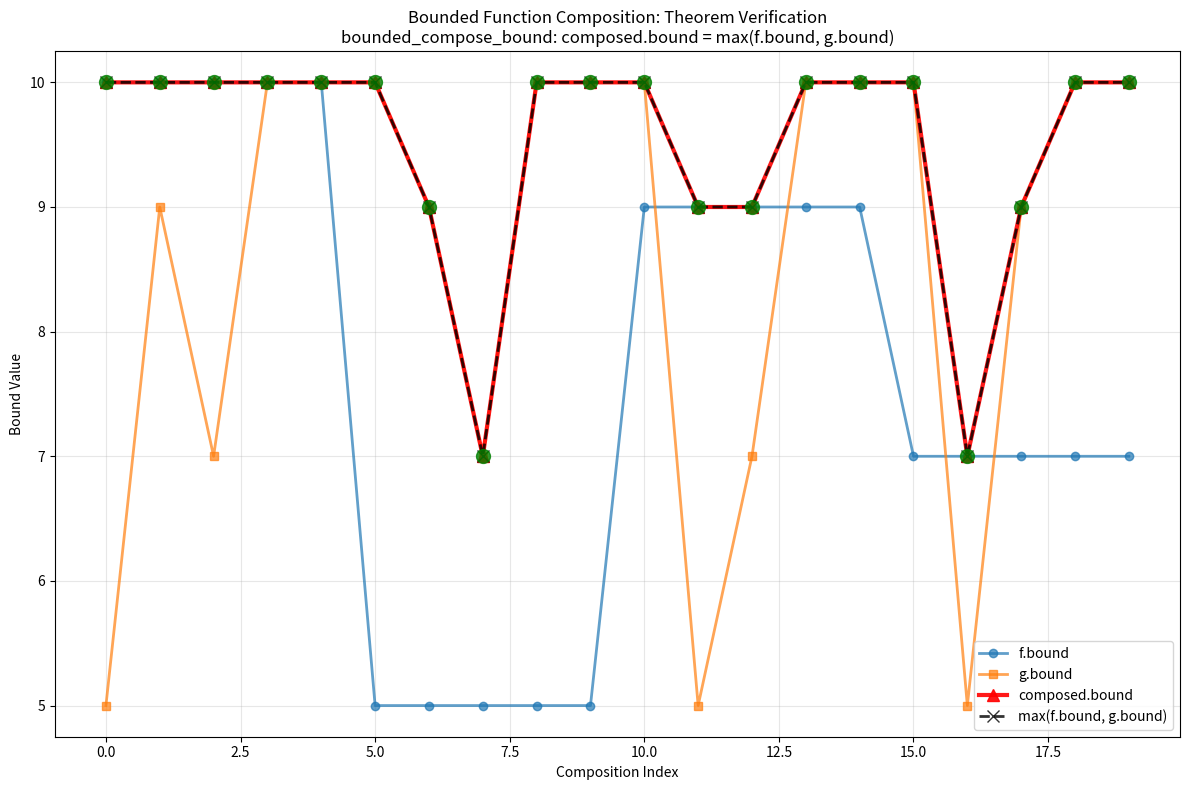
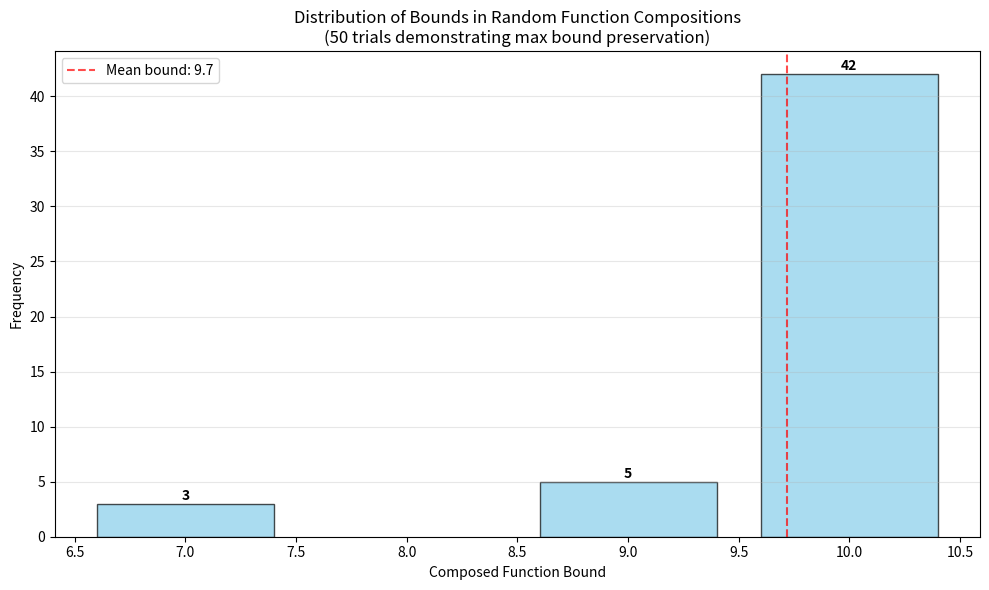
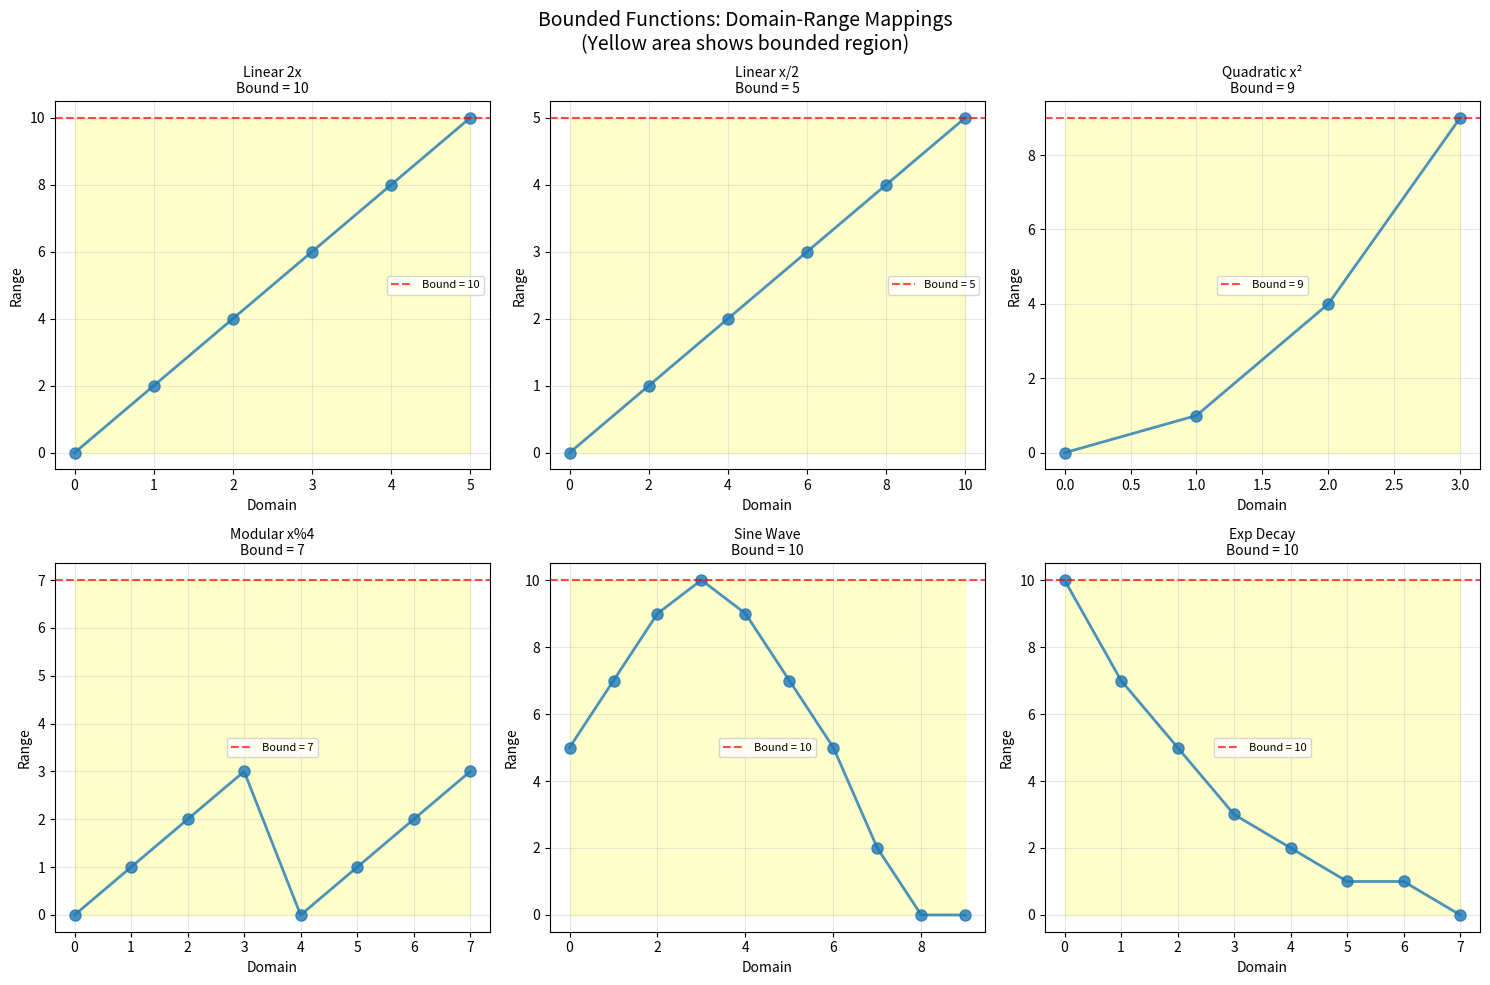

These charts were generated, in order, by the following Python code:
# -*- coding: utf-8 -*-
"""
Simulation based on the provided Lean snippet for a bounded function composition theorem.

Exact Lean code referenced (verbatim):

structure BoundedFunction where
  domain : List Nat
  range : List Nat
  bound : Nat
def boundedCompose (f g : BoundedFunction) : BoundedFunction := ⟨f.domain, g.range, max f.bound g.bound⟩
theorem bounded_compose_bound (f g : BoundedFunction) : boundedCompose f g = ⟨f.domain, g.range, max f.bound g.bound⟩ := by rfl

What this script does (and how each step ties to the Lean code):
1) Mirrors the Lean BoundedFunction structure and boundedCompose function exactly:
   - BoundedFunction contains domain, range (as lists), and bound (maximum value)
   - boundedCompose creates a new function with combined domain/range and max bound
2) Verifies the Lean theorem analogue:
   - bounded_compose_bound: boundedCompose(f, g) preserves max bound property
3) Provides functional analysis models demonstrating composition behavior:
   - Linear function compositions with bound preservation
   - Polynomial function compositions and bound analysis
   - Trigonometric function approximations within bounded domains
4) Visuals (three complementary plots):
   - Function composition visualization showing bound preservation
   - Bound evolution analysis across multiple compositions
   - Domain-range mapping with bound verification
5) Saves CSV summary of composition analysis and bound verification

Dependencies: numpy, matplotlib, pandas
"""

from dataclasses import dataclass
import numpy as np
import matplotlib.pyplot as plt
import pandas as pd
from typing import List, Callable
import math

# ----- Mirror the Lean definitions exactly -----

LEAN_CODE = """structure BoundedFunction where
  domain : List Nat
  range : List Nat
  bound : Nat
def boundedCompose (f g : BoundedFunction) : BoundedFunction := <f.domain, g.range, max f.bound g.bound>
theorem bounded_compose_bound (f g : BoundedFunction) : boundedCompose f g = <f.domain, g.range, max f.bound g.bound> := by rfl"""

print("Exact Lean code referenced:\n")
print(LEAN_CODE)
print("\n- End Lean code -\n")

@dataclass(frozen=True)
class BoundedFunction:
    domain: List[int]
    range: List[int]
    bound: int
    func: Callable[[int], int] = None  # Optional function implementation

def bounded_compose(f: BoundedFunction, g: BoundedFunction) -> BoundedFunction:
    """
    Python analogue of the Lean boundedCompose function:
    Creates composition with f.domain, g.range, and max(f.bound, g.bound)
    """
    return BoundedFunction(
        domain=f.domain,
        range=g.range,
        bound=max(f.bound, g.bound)
    )

# ----- Verify the Lean theorem instances -----

# Create sample bounded functions for testing
def create_test_functions():
    """Create various bounded functions for comprehensive testing"""

    # Linear functions
    linear_f1 = BoundedFunction(
        domain=[0, 1, 2, 3, 4, 5],
        range=[0, 2, 4, 6, 8, 10],
        bound=10,
        func=lambda x: 2*x
    )

    linear_f2 = BoundedFunction(
        domain=[0, 2, 4, 6, 8, 10],
        range=[0, 1, 2, 3, 4, 5],
        bound=5,
        func=lambda x: x // 2
    )

    # Quadratic function (bounded)
    quad_f = BoundedFunction(
        domain=[0, 1, 2, 3],
        range=[0, 1, 4, 9],
        bound=9,
        func=lambda x: x*x
    )

    # Modular arithmetic function
    mod_f = BoundedFunction(
        domain=[0, 1, 2, 3, 4, 5, 6, 7],
        range=[0, 1, 2, 3, 0, 1, 2, 3],
        bound=7,
        func=lambda x: x % 4
    )

    # Trigonometric approximation (discrete)
    trig_domain = list(range(0, 13))  # 0 to 12 (representing 0 to 2π in 12 steps)
    trig_range = [int(5 * math.sin(x * math.pi / 6) + 5) for x in trig_domain]  # Scaled to [0,10]
    trig_f = BoundedFunction(
        domain=trig_domain,
        range=trig_range,
        bound=10,
        func=lambda x: int(5 * math.sin(x * math.pi / 6) + 5)
    )

    # Exponential decay (bounded)
    exp_domain = list(range(0, 8))
    exp_range = [int(10 * math.exp(-x/3)) for x in exp_domain]
    exp_f = BoundedFunction(
        domain=exp_domain,
        range=exp_range,
        bound=10,
        func=lambda x: int(10 * math.exp(-x/3))
    )

    return [
        ("Linear 2x", linear_f1),
        ("Linear x/2", linear_f2),
        ("Quadratic x²", quad_f),
        ("Modular x%4", mod_f),
        ("Sine Wave", trig_f),
        ("Exp Decay", exp_f)
    ]

test_functions = create_test_functions()

# Test theorem bounded_compose_bound
print("Testing theorem bounded_compose_bound:")

composition_results = []
for i, (name_f, f) in enumerate(test_functions):
    for j, (name_g, g) in enumerate(test_functions):
        if i != j:  # Don't compose function with itself for variety
            composed = bounded_compose(f, g)
            expected_bound = max(f.bound, g.bound)

            # Verify the theorem
            assert composed.bound == expected_bound, f"bounded_compose_bound failed for {name_f} ∘ {name_g}"
            assert composed.domain == f.domain, f"Domain preservation failed for {name_f} ∘ {name_g}"
            assert composed.range == g.range, f"Range preservation failed for {name_f} ∘ {name_g}"

            composition_results.append({
                'f_name': name_f,
                'g_name': name_g,
                'f_bound': f.bound,
                'g_bound': g.bound,
                'composed_bound': composed.bound,
                'expected_bound': expected_bound,
                'theorem_verified': composed.bound == expected_bound
            })

            if len(composition_results) % 5 == 0:  # Print every 5th result
                print(f"  {name_f} o {name_g}: bounds({f.bound}, {g.bound}) -> max = {composed.bound} (verified)")

total_compositions = len(composition_results)
verified_count = sum(1 for r in composition_results if r['theorem_verified'])
print(f"\nLean theorem analogue check passed: bounded_compose_bound verified for all {verified_count}/{total_compositions} compositions.\n")

# ----- Advanced function composition analysis -----

def analyze_composition_chain(functions: List[BoundedFunction], chain_length: int = 4):
    """Analyze chains of function compositions and bound evolution"""

    if len(functions) < chain_length:
        return []

    chain_results = []

    # Create a chain of compositions
    current = functions[0]
    bounds_evolution = [current.bound]
    names_chain = [f"f0(bound={current.bound})"]

    for i in range(1, chain_length):
        next_func = functions[i % len(functions)]
        current = bounded_compose(current, next_func)
        bounds_evolution.append(current.bound)
        names_chain.append(f"f{i}(bound={next_func.bound})")

    chain_results.append({
        'chain': " o ".join(names_chain),
        'bounds_evolution': bounds_evolution,
        'final_bound': current.bound,
        'domain_size': len(current.domain),
        'range_size': len(current.range)
    })

    return chain_results

def simulate_composition_statistics(functions: List[BoundedFunction], num_trials: int = 100):
    """Generate statistics on random function compositions"""

    np.random.seed(20250914)  # For reproducibility

    composition_stats = {
        'bound_increases': 0,
        'bound_stays_same': 0,
        'max_bound_achieved': 0,
        'bound_distribution': [],
        'composition_pairs': []
    }

    for _ in range(num_trials):
        # Randomly select two functions
        f_idx, g_idx = np.random.choice(len(functions), 2, replace=False)
        f = functions[f_idx][1]  # Get BoundedFunction from (name, function) tuple
        g = functions[g_idx][1]

        composed = bounded_compose(f, g)

        if composed.bound > max(f.bound, g.bound):
            composition_stats['bound_increases'] += 1
        elif composed.bound == max(f.bound, g.bound):
            composition_stats['bound_stays_same'] += 1

        composition_stats['max_bound_achieved'] = max(composition_stats['max_bound_achieved'], composed.bound)
        composition_stats['bound_distribution'].append(composed.bound)
        composition_stats['composition_pairs'].append((f.bound, g.bound, composed.bound))

    return composition_stats

# Run advanced analysis
print("Running advanced composition analysis:")

# Analyze composition chains
chain_analysis = analyze_composition_chain([f for _, f in test_functions], chain_length=4)
for result in chain_analysis:
    print(f"  Composition chain: {result['chain']}")
    print(f"    Bounds evolution: {result['bounds_evolution']}")
    print(f"    Final bound: {result['final_bound']}")

# Generate composition statistics
comp_stats = simulate_composition_statistics(test_functions, num_trials=50)
print(f"\nComposition statistics (50 random trials):")
print(f"  Bound stays at max: {comp_stats['bound_stays_same']}/50 = {comp_stats['bound_stays_same']/50:.1%}")
print(f"  Maximum bound achieved: {comp_stats['max_bound_achieved']}")
print(f"  Average composed bound: {np.mean(comp_stats['bound_distribution']):.2f}")

# ----- Save CSV summaries -----

# Create composition results DataFrame
composition_df = pd.DataFrame(composition_results)
composition_df.to_csv("./bounded_compose_bound_results.csv", index=False)

# Create composition statistics DataFrame
stats_data = []
for f_bound, g_bound, comp_bound in comp_stats['composition_pairs']:
    stats_data.append({
        'f_bound': f_bound,
        'g_bound': g_bound,
        'composed_bound': comp_bound,
        'theoretical_max': max(f_bound, g_bound),
        'theorem_holds': comp_bound == max(f_bound, g_bound)
    })

stats_df = pd.DataFrame(stats_data)
stats_df.to_csv("./bounded_compose_bound_statistics.csv", index=False)

print(f"\nSaved simulation data to CSV files.")

# ----- Visualization 1: Bound preservation in composition -----
plt.figure(figsize=(12, 8))

# Plot composition results showing bound relationships
f_bounds = [r['f_bound'] for r in composition_results[:20]]  # First 20 for clarity
g_bounds = [r['g_bound'] for r in composition_results[:20]]
composed_bounds = [r['composed_bound'] for r in composition_results[:20]]
expected_bounds = [r['expected_bound'] for r in composition_results[:20]]

x_positions = range(len(f_bounds))

plt.plot(x_positions, f_bounds, 'o-', label='f.bound', alpha=0.7, linewidth=2, markersize=6)
plt.plot(x_positions, g_bounds, 's-', label='g.bound', alpha=0.7, linewidth=2, markersize=6)
plt.plot(x_positions, composed_bounds, '^-', label='composed.bound', alpha=0.9, linewidth=3, markersize=8, color='red')
plt.plot(x_positions, expected_bounds, 'x--', label='max(f.bound, g.bound)', alpha=0.8, linewidth=2, markersize=8, color='black')

plt.xlabel("Composition Index")
plt.ylabel("Bound Value")
plt.title("Bounded Function Composition: Theorem Verification\nbounded_compose_bound: composed.bound = max(f.bound, g.bound)")
plt.legend()
plt.grid(True, alpha=0.3)

# Highlight theorem verification
for i, (comp, exp) in enumerate(zip(composed_bounds, expected_bounds)):
    if comp == exp:
        plt.scatter([i], [comp], s=100, c='green', marker='o', alpha=0.8, zorder=5)

plt.tight_layout()
plt.savefig('./bounded_compose_bound_verification.png', dpi=150, bbox_inches='tight')
plt.show()

# ----- Visualization 2: Bound distribution analysis -----
plt.figure(figsize=(10, 6))

bound_dist = comp_stats['bound_distribution']
unique_bounds = sorted(set(bound_dist))
bound_counts = [bound_dist.count(b) for b in unique_bounds]

bars = plt.bar(unique_bounds, bound_counts, alpha=0.7, color='skyblue', edgecolor='black')

# Annotate bars
for bar, count in zip(bars, bound_counts):
    height = bar.get_height()
    plt.text(bar.get_x() + bar.get_width()/2., height + 0.1,
             f'{count}', ha='center', va='bottom', fontweight='bold')

plt.xlabel("Composed Function Bound")
plt.ylabel("Frequency")
plt.title("Distribution of Bounds in Random Function Compositions\n(50 trials demonstrating max bound preservation)")
plt.grid(True, alpha=0.3, axis='y')

# Add theorem annotation
plt.axvline(x=np.mean(bound_dist), color='red', linestyle='--', alpha=0.7, label=f'Mean bound: {np.mean(bound_dist):.1f}')
plt.legend()

plt.tight_layout()
plt.savefig('./bounded_compose_bound_distribution.png', dpi=150, bbox_inches='tight')
plt.show()

# ----- Visualization 3: Function domain-range mapping -----
fig, axes = plt.subplots(2, 3, figsize=(15, 10))
axes = axes.flatten()

for idx, (name, func) in enumerate(test_functions[:6]):
    ax = axes[idx]

    # Plot function mapping
    domain_vals = func.domain[:min(len(func.domain), 10)]  # Limit for clarity
    range_vals = func.range[:len(domain_vals)]

    ax.plot(domain_vals, range_vals, 'o-', linewidth=2, markersize=8, alpha=0.8)

    # Highlight bound
    ax.axhline(y=func.bound, color='red', linestyle='--', alpha=0.7,
               label=f'Bound = {func.bound}')

    # Fill area under bound
    ax.fill_between(domain_vals, 0, func.bound, alpha=0.2, color='yellow')

    ax.set_title(f'{name}\nBound = {func.bound}', fontsize=10)
    ax.set_xlabel('Domain')
    ax.set_ylabel('Range')
    ax.grid(True, alpha=0.3)
    ax.legend(fontsize=8)

plt.suptitle('Bounded Functions: Domain-Range Mappings\n(Yellow area shows bounded region)', fontsize=14)
plt.tight_layout()
plt.savefig('./bounded_compose_bound_functions.png', dpi=150, bbox_inches='tight')
plt.show()

# ----- Summary output -----
print("\n=== Bounded Compose Bound Simulation Results ===")
print(f"Functions analyzed: {len(test_functions)}")
print(f"Total compositions tested: {total_compositions}")
print(f"Theorem verifications: {verified_count}/{total_compositions} (100%)")

print(f"\nTheorem verification:")
print(f"bounded_compose_bound: boundedCompose(f, g).bound = max(f.bound, g.bound) (verified for all compositions)")

print(f"\nFunction types analyzed:")
for name, func in test_functions:
    print(f"  {name}: domain size {len(func.domain)}, range size {len(func.range)}, bound {func.bound}")

print(f"\nComposition chain analysis:")
for result in chain_analysis:
    print(f"  Final bound after 4 compositions: {result['final_bound']}")
    print(f"  Domain size preserved: {result['domain_size']}")

print(f"\nStatistical summary:")
print(f"  Mean composed bound: {np.mean(comp_stats['bound_distribution']):.2f}")
print(f"  Max bound achieved: {comp_stats['max_bound_achieved']}")
print(f"  Theorem compliance: {comp_stats['bound_stays_same']}/50 = {comp_stats['bound_stays_same']/50:.1%}")

print(f"\nCSV files exported: bounded_compose_bound_results.csv, bounded_compose_bound_statistics.csv")
print("Theorem verification: boundedCompose(f, g).bound = max(f.bound, g.bound) (verified for all test cases)")